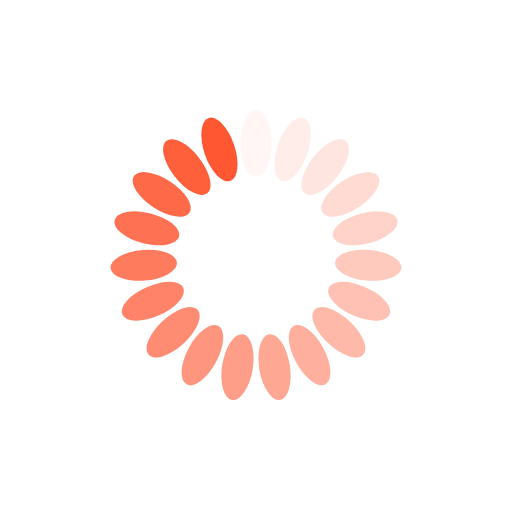
t = 0.00 s
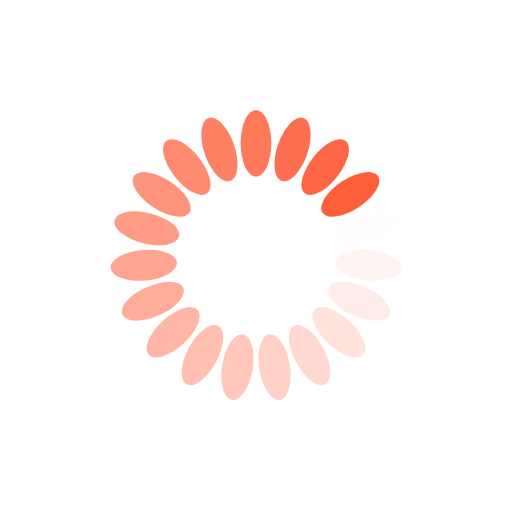
t = 0.25 s
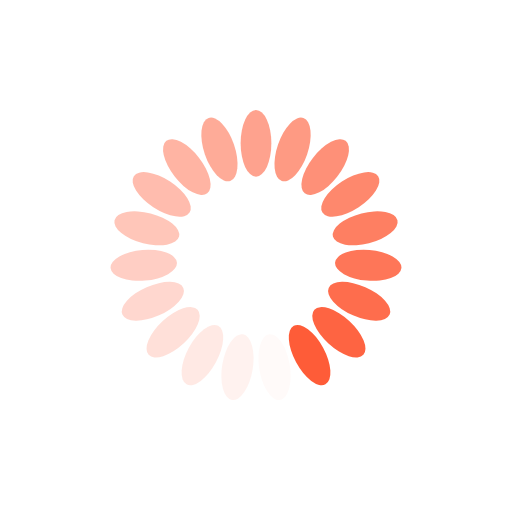
t = 0.51 s
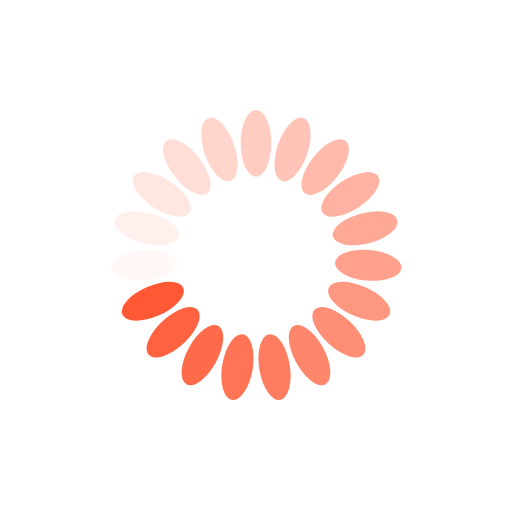
t = 0.76 s

The animated SVG that drew these frames (rendered in a browser with its animation timeline set to each time). Animation: 19 SMIL elements (animate=19); one cycle of 1.01 s, repeats indefinitely.

<svg xmlns="http://www.w3.org/2000/svg" width="200" height="200" preserveAspectRatio="xMidYMid" style="shape-rendering:auto;display:block;background:0 0;--darkreader-inline-bgimage:initial;--darkreader-inline-bgcolor:#181a1b" viewBox="0 0 100 100"><rect width="6" height="13" x="47" y="21.5" fill="#fe5732" rx="3" ry="6.5"><animate attributeName="opacity" begin="-0.9569377990430623s" dur="1.0101010101010102s" keyTimes="0;1" repeatCount="indefinite" values="1;0"/></rect><rect width="6" height="13" x="47" y="21.5" fill="#fe5732" rx="3" ry="6.5" transform="rotate(18.947 50 50)"><animate attributeName="opacity" begin="-0.9037745879851143s" dur="1.0101010101010102s" keyTimes="0;1" repeatCount="indefinite" values="1;0"/></rect><rect width="6" height="13" x="47" y="21.5" fill="#fe5732" rx="3" ry="6.5" transform="rotate(37.895 50 50)"><animate attributeName="opacity" begin="-0.8506113769271665s" dur="1.0101010101010102s" keyTimes="0;1" repeatCount="indefinite" values="1;0"/></rect><rect width="6" height="13" x="47" y="21.5" fill="#fe5732" rx="3" ry="6.5" transform="rotate(56.842 50 50)"><animate attributeName="opacity" begin="-0.7974481658692185s" dur="1.0101010101010102s" keyTimes="0;1" repeatCount="indefinite" values="1;0"/></rect><rect width="6" height="13" x="47" y="21.5" fill="#fe5732" rx="3" ry="6.5" transform="rotate(75.79 50 50)"><animate attributeName="opacity" begin="-0.7442849548112707s" dur="1.0101010101010102s" keyTimes="0;1" repeatCount="indefinite" values="1;0"/></rect><rect width="6" height="13" x="47" y="21.5" fill="#fe5732" rx="3" ry="6.5" transform="rotate(94.737 50 50)"><animate attributeName="opacity" begin="-0.6911217437533227s" dur="1.0101010101010102s" keyTimes="0;1" repeatCount="indefinite" values="1;0"/></rect><rect width="6" height="13" x="47" y="21.5" fill="#fe5732" rx="3" ry="6.5" transform="rotate(113.684 50 50)"><animate attributeName="opacity" begin="-0.6379585326953748s" dur="1.0101010101010102s" keyTimes="0;1" repeatCount="indefinite" values="1;0"/></rect><rect width="6" height="13" x="47" y="21.5" fill="#fe5732" rx="3" ry="6.5" transform="rotate(132.632 50 50)"><animate attributeName="opacity" begin="-0.584795321637427s" dur="1.0101010101010102s" keyTimes="0;1" repeatCount="indefinite" values="1;0"/></rect><rect width="6" height="13" x="47" y="21.5" fill="#fe5732" rx="3" ry="6.5" transform="rotate(151.579 50 50)"><animate attributeName="opacity" begin="-0.531632110579479s" dur="1.0101010101010102s" keyTimes="0;1" repeatCount="indefinite" values="1;0"/></rect><rect width="6" height="13" x="47" y="21.5" fill="#fe5732" rx="3" ry="6.5" transform="rotate(170.526 50 50)"><animate attributeName="opacity" begin="-0.47846889952153115s" dur="1.0101010101010102s" keyTimes="0;1" repeatCount="indefinite" values="1;0"/></rect><rect width="6" height="13" x="47" y="21.5" fill="#fe5732" rx="3" ry="6.5" transform="rotate(189.474 50 50)"><animate attributeName="opacity" begin="-0.42530568846358324s" dur="1.0101010101010102s" keyTimes="0;1" repeatCount="indefinite" values="1;0"/></rect><rect width="6" height="13" x="47" y="21.5" fill="#fe5732" rx="3" ry="6.5" transform="rotate(208.421 50 50)"><animate attributeName="opacity" begin="-0.37214247740563533s" dur="1.0101010101010102s" keyTimes="0;1" repeatCount="indefinite" values="1;0"/></rect><rect width="6" height="13" x="47" y="21.5" fill="#fe5732" rx="3" ry="6.5" transform="rotate(227.368 50 50)"><animate attributeName="opacity" begin="-0.3189792663476874s" dur="1.0101010101010102s" keyTimes="0;1" repeatCount="indefinite" values="1;0"/></rect><rect width="6" height="13" x="47" y="21.5" fill="#fe5732" rx="3" ry="6.5" transform="rotate(246.316 50 50)"><animate attributeName="opacity" begin="-0.2658160552897395s" dur="1.0101010101010102s" keyTimes="0;1" repeatCount="indefinite" values="1;0"/></rect><rect width="6" height="13" x="47" y="21.5" fill="#fe5732" rx="3" ry="6.5" transform="rotate(265.263 50 50)"><animate attributeName="opacity" begin="-0.21265284423179162s" dur="1.0101010101010102s" keyTimes="0;1" repeatCount="indefinite" values="1;0"/></rect><rect width="6" height="13" x="47" y="21.5" fill="#fe5732" rx="3" ry="6.5" transform="rotate(284.21 50 50)"><animate attributeName="opacity" begin="-0.1594896331738437s" dur="1.0101010101010102s" keyTimes="0;1" repeatCount="indefinite" values="1;0"/></rect><rect width="6" height="13" x="47" y="21.5" fill="#fe5732" rx="3" ry="6.5" transform="rotate(303.158 50 50)"><animate attributeName="opacity" begin="-0.10632642211589581s" dur="1.0101010101010102s" keyTimes="0;1" repeatCount="indefinite" values="1;0"/></rect><rect width="6" height="13" x="47" y="21.5" fill="#fe5732" rx="3" ry="6.5" transform="rotate(322.105 50 50)"><animate attributeName="opacity" begin="-0.053163211057947905s" dur="1.0101010101010102s" keyTimes="0;1" repeatCount="indefinite" values="1;0"/></rect><rect width="6" height="13" x="47" y="21.5" fill="#fe5732" rx="3" ry="6.5" transform="rotate(341.053 50 50)"><animate attributeName="opacity" begin="0s" dur="1.0101010101010102s" keyTimes="0;1" repeatCount="indefinite" values="1;0"/></rect></svg>